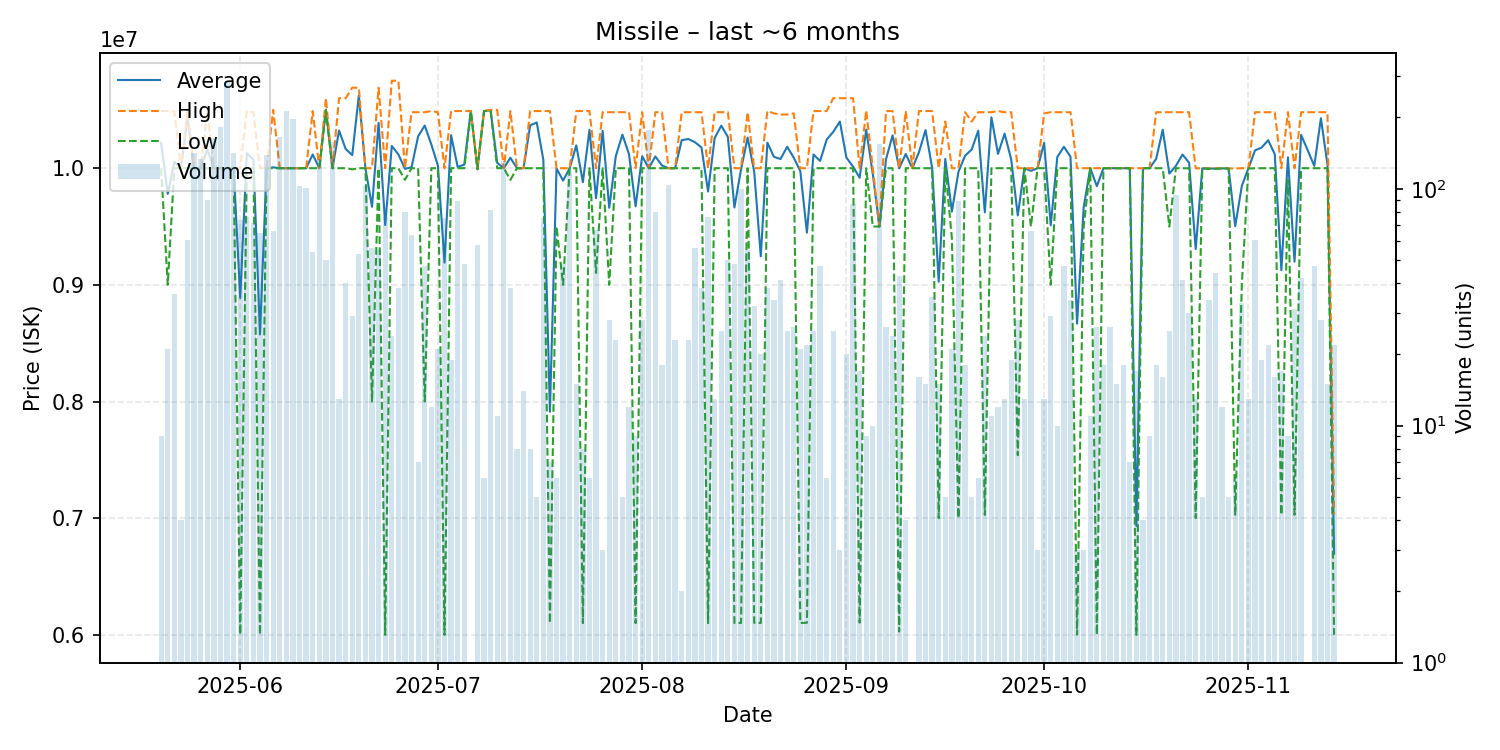

The data file committed next to this chart (first rows):
date, average, highest, lowest, order_count, volume
2025-05-20, 10217778, 10490000, 10000000, 6, 9
2025-05-21, 9780476, 10490000, 9000000, 3, 21
2025-05-22, 10054167, 10490000, 10000000, 10, 36
2025-05-23, 10000000, 10000000, 10000000, 4, 4
2025-05-24, 10430492, 10500000, 10000000, 19, 61
2025-05-25, 10000000, 10000000, 10000000, 20, 141
2025-05-26, 10000000, 10000000, 10000000, 24, 133
2025-05-27, 10162667, 10490000, 10000000, 19, 90
2025-05-28, 10000000, 10000000, 10000000, 26, 164
2025-05-29, 10000000, 10000000, 10000000, 31, 182
2025-05-30, 10000000, 10000000, 10000000, 42, 282
2025-05-31, 10000000, 10000000, 10000000, 30, 142
2025-06-01, 8886689, 10000000, 6003000, 23, 74
2025-06-02, 10128816, 10490000, 10000000, 19, 76
2025-06-03, 10073750, 10480000, 10000000, 18, 72
2025-06-04, 8575662, 10000000, 6000000, 12, 65
2025-06-05, 10000000, 10000000, 10000000, 28, 139
2025-06-06, 10007576, 10500000, 10000000, 12, 66
2025-06-07, 10000000, 10000000, 10000000, 24, 166
2025-06-08, 10000000, 10000000, 10000000, 25, 212
2025-06-09, 10000000, 10000000, 10000000, 31, 196
2025-06-10, 10000000, 10000000, 10000000, 24, 103
2025-06-11, 10000000, 10000000, 10000000, 20, 101
2025-06-12, 10117963, 10490000, 10000000, 13, 54
2025-06-13, 10000000, 10000000, 10000000, 22, 133
2025-06-14, 10500000, 10600000, 10500000, 8, 50
2025-06-15, 10000000, 10000000, 10000000, 23, 158
2025-06-16, 10323077, 10600000, 10000000, 7, 13
2025-06-17, 10165000, 10600000, 10000000, 9, 40
2025-06-18, 10112069, 10690000, 9990000, 6, 29
2025-06-19, 10623019, 10690000, 10000000, 5, 53
2025-06-20, 10000000, 10000000, 10000000, 21, 103
2025-06-21, 9669696, 10000000, 8000000, 11, 56
2025-06-22, 10388909, 10690000, 10000000, 7, 55
2025-06-23, 9513171, 10000000, 6000000, 12, 76
2025-06-24, 10190833, 10750000, 10000000, 13, 24
2025-06-25, 10118421, 10750000, 10000000, 7, 38
2025-06-26, 9994750, 10000000, 9900000, 9, 80
2025-06-27, 10007500, 10480000, 10000000, 10, 64
2025-06-28, 10274286, 10480000, 10000000, 6, 7
2025-06-29, 10365532, 10480000, 8000000, 12, 47
2025-06-30, 10204167, 10490000, 10000000, 5, 12
2025-07-01, 10022857, 10480000, 10000000, 6, 21
2025-07-02, 9190667, 9999000, 6000000, 12, 75
2025-07-03, 10283158, 10490000, 10000000, 6, 19
2025-07-04, 10011011, 10490000, 10000000, 14, 89
2025-07-05, 10030625, 10490000, 10000000, 9, 48
2025-07-06, 10490000, 10490000, 10490000, 1, 1
2025-07-07, 9993103, 10000000, 9990000, 8, 58
2025-07-08, 10490000, 10490000, 10490000, 4, 6
2025-07-09, 10496543, 10500000, 10490000, 4, 81
2025-07-10, 10045455, 10500000, 10000000, 3, 11
2025-07-11, 10000000, 10000000, 10000000, 11, 131
2025-07-12, 10089211, 10490000, 9900000, 6, 38
2025-07-13, 10000000, 10000000, 10000000, 6, 8
2025-07-14, 10000000, 10000000, 10000000, 6, 14
2025-07-15, 10367500, 10490000, 10000000, 4, 8
2025-07-16, 10392000, 10490000, 10000000, 3, 5
2025-07-17, 10072547, 10490000, 10000000, 13, 75
2025-07-18, 7912000, 10490000, 6101000, 4, 7
... 118 more rows
